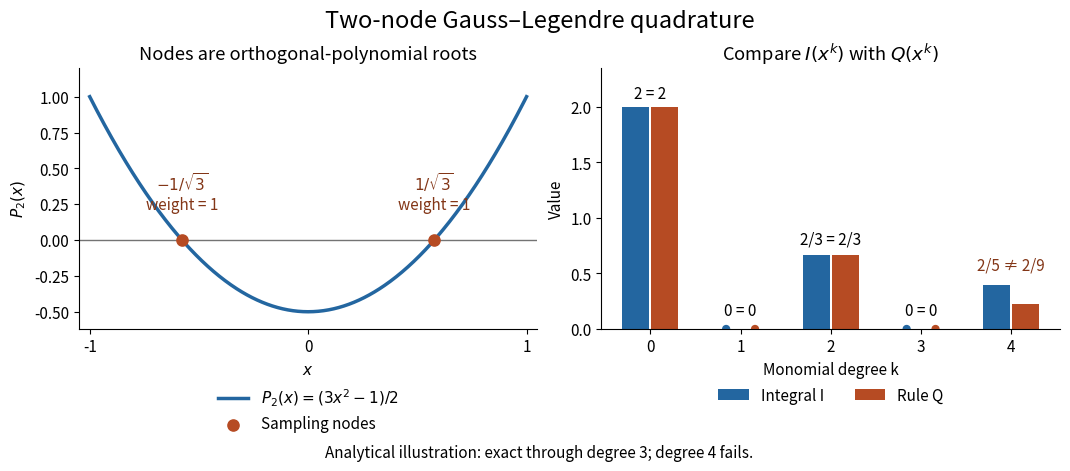

This chart was generated by the following Python code: (Note: this script raises an exception after producing the figure.)
"""Original analytical illustration; tested with Python 3.14, NumPy 2.3, Matplotlib 3.10.

Run from _media; the output filename follows this generator's stem.
No observations or external image assets are used.
"""
from pathlib import Path

import matplotlib.pyplot as plt
import numpy as np


def main():
    plt.rcParams.update({"font.size": 11, "axes.spines.top": False,
                         "axes.spines.right": False, "figure.facecolor": "white",
                         "axes.facecolor": "white", "savefig.facecolor": "white"})
    fig, (left, right) = plt.subplots(1, 2, figsize=(10.5, 4.6), layout="constrained")
    fig.suptitle("Two-node Gauss–Legendre quadrature", fontsize=17)
    x = np.linspace(-1, 1, 601)
    nodes = np.array([-1, 1]) / np.sqrt(3)
    left.plot(x, (3*x*x - 1)/2, color="#2366a0", lw=2.5,
              label=r"$P_2(x)=(3x^2-1)/2$")
    left.axhline(0, color="0.45", lw=1)
    left.scatter(nodes, [0, 0], s=65, color="#b64b23", zorder=4,
                 label="Sampling nodes")
    for node, label in zip(nodes, [r"$-1/\sqrt{3}$", r"$1/\sqrt{3}$"]):
        left.annotate(label + "\nweight = 1", (node, 0), xytext=(0, 22),
                      textcoords="offset points", ha="center", color="#833617")
    left.set(xlim=(-1.05, 1.05), ylim=(-0.62, 1.2), xlabel="$x$",
             ylabel=r"$P_2(x)$", title="Nodes are orthogonal-polynomial roots")
    left.set_xticks([-1, 0, 1])
    left.legend(loc="upper center", bbox_to_anchor=(0.5, -0.17), frameon=False)

    powers = np.arange(5)
    exact = np.array([2, 0, 2/3, 0, 2/5])
    sampled = np.array([np.sum(nodes**int(k)) for k in powers])
    right.bar(powers - 0.16, exact, width=0.30, color="#2366a0", label="Integral I")
    right.bar(powers + 0.16, sampled, width=0.30, color="#b64b23", label="Rule Q")
    right.scatter([0.84, 1.16, 2.84, 3.16], [0, 0, 0, 0],
                  c=["#2366a0", "#b64b23"]*2, s=24, zorder=4)
    right.text(0, 2.08, "2 = 2", ha="center")
    right.text(1, 0.12, "0 = 0", ha="center")
    right.text(2, 0.77, "2/3 = 2/3", ha="center")
    right.text(3, 0.12, "0 = 0", ha="center")
    right.text(4, 0.53, "2/5 ≠ 2/9", ha="center", color="#833617")
    right.set(ylim=(0, 2.35), xlabel="Monomial degree k", ylabel="Value",
              title=r"Compare $I(x^k)$ with $Q(x^k)$")
    right.set_xticks(powers)
    right.legend(loc="upper center", bbox_to_anchor=(0.5, -0.17),
                 frameon=False, ncol=2)
    fig.supxlabel("Analytical illustration: exact through degree 3; degree 4 fails.",
                  fontsize=11)
    fig.savefig(Path(__file__).with_suffix('.png').name, dpi=100, transparent=False)
    plt.close(fig)


if __name__ == "__main__":
    main()
